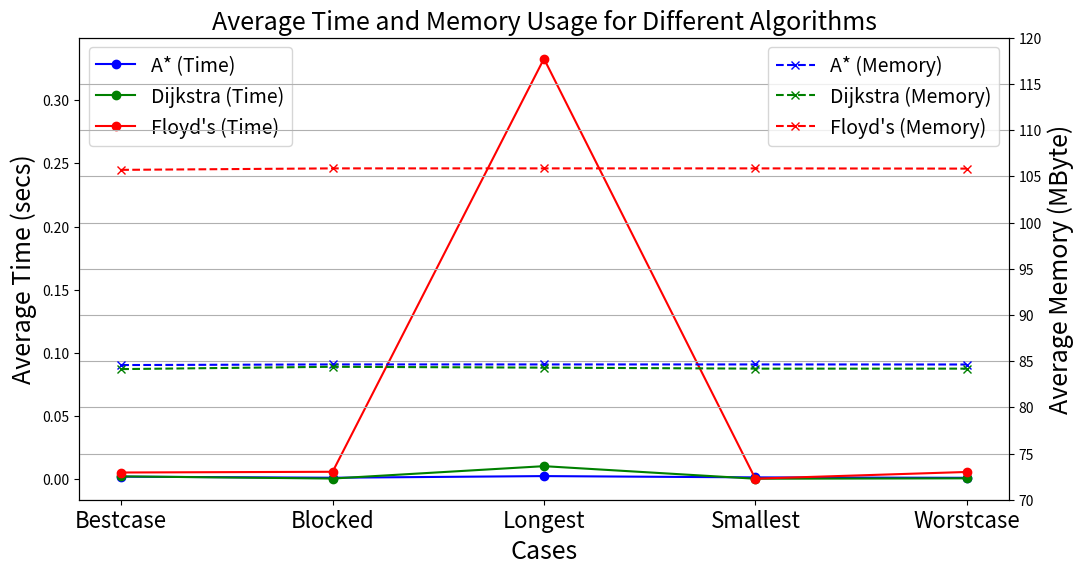

This figure's Python source:
import matplotlib.pyplot as plt
import numpy as np

# Data
cases = ["Bestcase", "Blocked", "Longest", "Smallest", "Worstcase"]
algorithms = ["A*", "Dijkstra", "Floyd's"]

# Average Time and Memory data for each algorithm and case
average_time = {
    "A*": [0.00199, 0.00113, 0.00243, 0.00141, 0.00108],
    "Dijkstra": [0.00220, 0.00049, 0.01029, 0.00035, 0.00067],
    "Floyd's": [0.00527, 0.00585, 0.33282, 0.00039, 0.00570],
}

average_memory = {
    "A*": [84.575, 84.64062, 84.64062, 84.64062, 84.63438],
    "Dijkstra": [84.1375, 84.3875, 84.29375, 84.1875, 84.1875],
    "Floyd's": [105.7, 105.85938, 105.85938, 105.85938, 105.83437],
}

# Create the line graph
fig, ax1 = plt.subplots(figsize=(12, 6))

ax2 = ax1.twinx()

colors = ["b", "g", "r"]

for i, algo in enumerate(algorithms):
    time_data = average_time[algo]
    memory_data = average_memory[algo]

    ax1.plot(cases, time_data, marker="o", label=f"{algo} (Time)", color=colors[i])
    ax2.plot(
        cases,
        memory_data,
        marker="x",
        label=f"{algo} (Memory)",
        color=colors[i],
        linestyle="--",
    )

# Order the x-axis as specified
ax1.set_xticks(np.arange(len(cases)))
ax1.set_xticklabels(cases, fontsize=16)  # Set the font size for the x-axis labels

# Set memory increments on the y-axis and adjust the maximum value
ax2.set_yticks(np.arange(70, 121, 5))
ax2.set_ylim(70, 120)

# Increase font size
ax1.set_xlabel("Cases", fontsize=18)
ax1.set_ylabel("Average Time (secs)", fontsize=18, color="black")
ax2.set_ylabel("Average Memory (MByte)", fontsize=18, color="black")
ax1.set_title("Average Time and Memory Usage for Different Algorithms", fontsize=18)
ax1.legend(fontsize=14, loc="upper left")
ax2.legend(fontsize=14, loc="upper right")

plt.grid(True)
plt.show()
